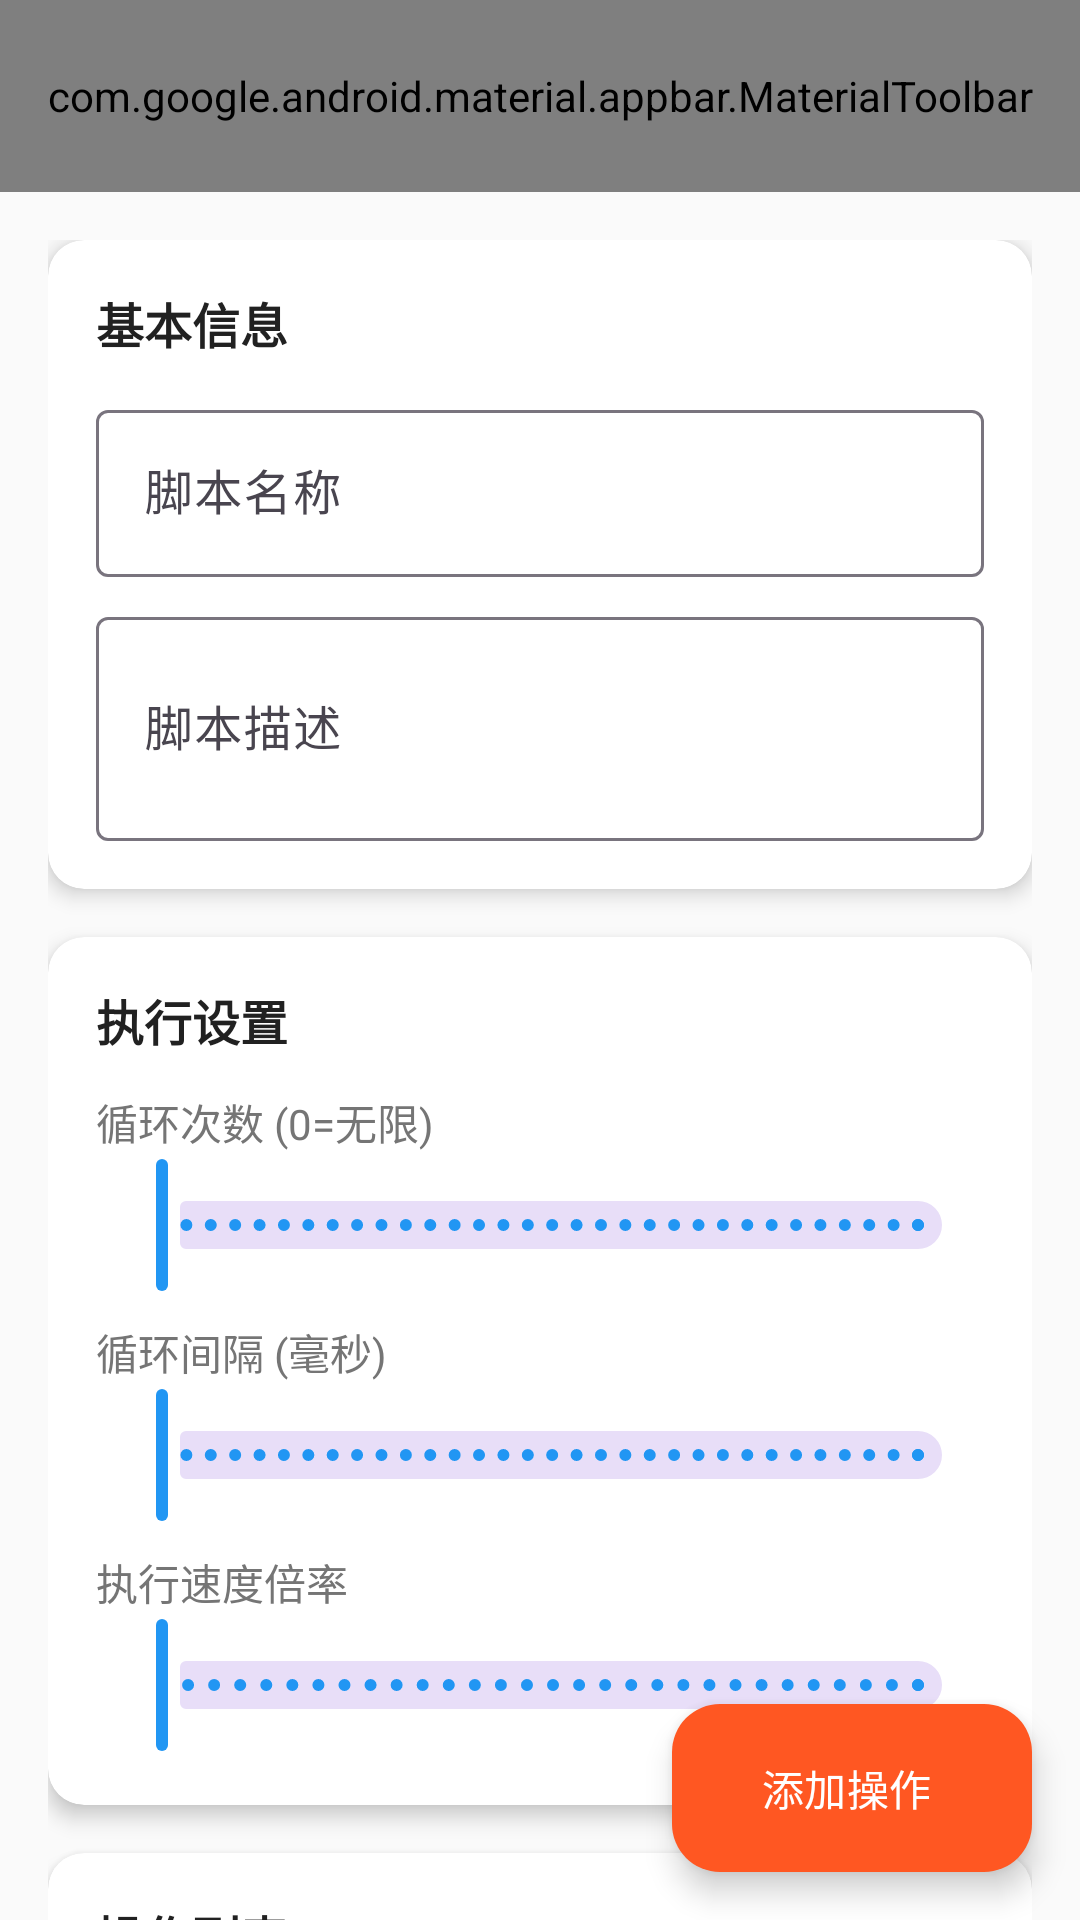

The Android layout XML behind this screen, and the referenced resources:
<!-- AndroidManifest.xml: activity theme Theme.AutoClickPro -->
<!-- res/layout/activity_script_edit.xml -->
<?xml version="1.0" encoding="utf-8"?>
<androidx.coordinatorlayout.widget.CoordinatorLayout
    xmlns:android="http://schemas.android.com/apk/res/android"
    xmlns:app="http://schemas.android.com/apk/res-auto"
    xmlns:tools="http://schemas.android.com/tools"
    android:layout_width="match_parent"
    android:layout_height="match_parent"
    android:background="@color/background">

    <com.google.android.material.appbar.AppBarLayout
        android:id="@+id/appBarLayout"
        android:layout_width="match_parent"
        android:layout_height="wrap_content"
        android:background="@color/primary">

        <com.google.android.material.appbar.MaterialToolbar
            android:id="@+id/toolbar"
            android:layout_width="match_parent"
            android:layout_height="?attr/actionBarSize"
            app:navigationIcon="@drawable/ic_back"
            app:navigationIconTint="@color/text_white"
            app:title="@string/edit_script"
            app:titleTextColor="@color/text_white"
            app:menu="@menu/edit_menu" />

    </com.google.android.material.appbar.AppBarLayout>

    <androidx.core.widget.NestedScrollView
        android:layout_width="match_parent"
        android:layout_height="match_parent"
        app:layout_behavior="@string/appbar_scrolling_view_behavior">

        <LinearLayout
            android:layout_width="match_parent"
            android:layout_height="wrap_content"
            android:orientation="vertical"
            android:padding="16dp">

            
            <androidx.cardview.widget.CardView
                android:layout_width="match_parent"
                android:layout_height="wrap_content"
                app:cardCornerRadius="12dp"
                app:cardElevation="4dp"
                app:cardBackgroundColor="@color/surface">

                <LinearLayout
                    android:layout_width="match_parent"
                    android:layout_height="wrap_content"
                    android:orientation="vertical"
                    android:padding="16dp">

                    <TextView
                        android:layout_width="wrap_content"
                        android:layout_height="wrap_content"
                        android:text="基本信息"
                        android:textColor="@color/text_primary"
                        android:textSize="16sp"
                        android:textStyle="bold" />

                    <com.google.android.material.textfield.TextInputLayout
                        android:layout_width="match_parent"
                        android:layout_height="wrap_content"
                        android:layout_marginTop="12dp"
                        android:hint="@string/script_name"
                        style="@style/Widget.Material3.TextInputLayout.OutlinedBox">

                        <com.google.android.material.textfield.TextInputEditText
                            android:id="@+id/nameEditText"
                            android:layout_width="match_parent"
                            android:layout_height="wrap_content"
                            android:inputType="text"
                            android:maxLines="1" />

                    </com.google.android.material.textfield.TextInputLayout>

                    <com.google.android.material.textfield.TextInputLayout
                        android:layout_width="match_parent"
                        android:layout_height="wrap_content"
                        android:layout_marginTop="8dp"
                        android:hint="@string/script_description"
                        style="@style/Widget.Material3.TextInputLayout.OutlinedBox">

                        <com.google.android.material.textfield.TextInputEditText
                            android:id="@+id/descriptionEditText"
                            android:layout_width="match_parent"
                            android:layout_height="wrap_content"
                            android:inputType="textMultiLine"
                            android:maxLines="3"
                            android:minLines="2" />

                    </com.google.android.material.textfield.TextInputLayout>

                </LinearLayout>

            </androidx.cardview.widget.CardView>

            
            <androidx.cardview.widget.CardView
                android:layout_width="match_parent"
                android:layout_height="wrap_content"
                android:layout_marginTop="16dp"
                app:cardCornerRadius="12dp"
                app:cardElevation="4dp"
                app:cardBackgroundColor="@color/surface">

                <LinearLayout
                    android:layout_width="match_parent"
                    android:layout_height="wrap_content"
                    android:orientation="vertical"
                    android:padding="16dp">

                    <TextView
                        android:layout_width="wrap_content"
                        android:layout_height="wrap_content"
                        android:text="执行设置"
                        android:textColor="@color/text_primary"
                        android:textSize="16sp"
                        android:textStyle="bold" />

                    
                    <TextView
                        android:layout_width="wrap_content"
                        android:layout_height="wrap_content"
                        android:layout_marginTop="12dp"
                        android:text="循环次数 (0=无限)"
                        android:textColor="@color/text_secondary"
                        android:textSize="14sp" />

                    <com.google.android.material.slider.Slider
                        android:id="@+id/loopCountSlider"
                        android:layout_width="match_parent"
                        android:layout_height="wrap_content"
                        android:stepSize="1"
                        android:valueFrom="0"
                        android:valueTo="100" />

                    
                    <TextView
                        android:layout_width="wrap_content"
                        android:layout_height="wrap_content"
                        android:layout_marginTop="8dp"
                        android:text="循环间隔 (毫秒)"
                        android:textColor="@color/text_secondary"
                        android:textSize="14sp" />

                    <com.google.android.material.slider.Slider
                        android:id="@+id/loopDelaySlider"
                        android:layout_width="match_parent"
                        android:layout_height="wrap_content"
                        android:stepSize="100"
                        android:valueFrom="0"
                        android:valueTo="10000" />

                    
                    <TextView
                        android:layout_width="wrap_content"
                        android:layout_height="wrap_content"
                        android:layout_marginTop="8dp"
                        android:text="执行速度倍率"
                        android:textColor="@color/text_secondary"
                        android:textSize="14sp" />

                    <com.google.android.material.slider.Slider
                        android:id="@+id/speedSlider"
                        android:layout_width="match_parent"
                        android:layout_height="wrap_content"
                        android:stepSize="0.1"
                        android:valueFrom="0.1"
                        android:valueTo="3.0" />

                </LinearLayout>

            </androidx.cardview.widget.CardView>

            
            <androidx.cardview.widget.CardView
                android:layout_width="match_parent"
                android:layout_height="wrap_content"
                android:layout_marginTop="16dp"
                app:cardCornerRadius="12dp"
                app:cardElevation="4dp"
                app:cardBackgroundColor="@color/surface">

                <LinearLayout
                    android:layout_width="match_parent"
                    android:layout_height="wrap_content"
                    android:orientation="vertical"
                    android:padding="16dp">

                    <TextView
                        android:layout_width="wrap_content"
                        android:layout_height="wrap_content"
                        android:text="操作列表"
                        android:textColor="@color/text_primary"
                        android:textSize="16sp"
                        android:textStyle="bold" />

                    <androidx.recyclerview.widget.RecyclerView
                        android:id="@+id/actionsRecyclerView"
                        android:layout_width="match_parent"
                        android:layout_height="wrap_content"
                        android:layout_marginTop="12dp"
                        android:nestedScrollingEnabled="false"
                        tools:listitem="@layout/item_action" />

                    <TextView
                        android:id="@+id/emptyActionsText"
                        android:layout_width="wrap_content"
                        android:layout_height="wrap_content"
                        android:layout_gravity="center"
                        android:layout_marginTop="16dp"
                        android:text="暂无操作，点击下方按钮添加"
                        android:textColor="@color/text_hint"
                        android:visibility="gone" />

                </LinearLayout>

            </androidx.cardview.widget.CardView>

        </LinearLayout>

    </androidx.core.widget.NestedScrollView>

    
    <com.google.android.material.floatingactionbutton.ExtendedFloatingActionButton
        android:id="@+id/addActionFab"
        android:layout_width="wrap_content"
        android:layout_height="wrap_content"
        android:layout_gravity="bottom|end"
        android:layout_margin="16dp"
        android:text="添加操作"
        app:icon="@drawable/ic_add"
        app:backgroundTint="@color/accent"
        android:textColor="@color/text_white" />

</androidx.coordinatorlayout.widget.CoordinatorLayout>
<!-- res/layout/item_action.xml (included above) -->
<?xml version="1.0" encoding="utf-8"?>
<androidx.cardview.widget.CardView
    xmlns:android="http://schemas.android.com/apk/res/android"
    xmlns:app="http://schemas.android.com/apk/res-auto"
    xmlns:tools="http://schemas.android.com/tools"
    android:layout_width="match_parent"
    android:layout_height="wrap_content"
    android:layout_marginVertical="4dp"
    app:cardCornerRadius="8dp"
    app:cardElevation="2dp"
    app:cardBackgroundColor="@color/surface">

    <androidx.constraintlayout.widget.ConstraintLayout
        android:layout_width="match_parent"
        android:layout_height="wrap_content"
        android:padding="12dp">

        
        <TextView
            android:id="@+id/actionNumber"
            android:layout_width="32dp"
            android:layout_height="32dp"
            android:background="@drawable/circle_background"
            android:gravity="center"
            android:textColor="@color/text_white"
            android:textSize="14sp"
            android:textStyle="bold"
            app:layout_constraintTop_toTopOf="parent"
            app:layout_constraintStart_toStartOf="parent"
            tools:text="1" />

        
        <TextView
            android:id="@+id/actionType"
            android:layout_width="0dp"
            android:layout_height="wrap_content"
            android:layout_marginStart="12dp"
            android:ellipsize="end"
            android:maxLines="1"
            android:textColor="@color/text_primary"
            android:textSize="14sp"
            android:textStyle="bold"
            app:layout_constraintTop_toTopOf="parent"
            app:layout_constraintStart_toEndOf="@id/actionNumber"
            app:layout_constraintEnd_toStartOf="@id/moreButton"
            tools:text="点击" />

        
        <TextView
            android:id="@+id/actionDetails"
            android:layout_width="0dp"
            android:layout_height="wrap_content"
            android:layout_marginStart="12dp"
            android:layout_marginTop="4dp"
            android:ellipsize="end"
            android:maxLines="2"
            android:textColor="@color/text_secondary"
            android:textSize="12sp"
            app:layout_constraintTop_toBottomOf="@id/actionType"
            app:layout_constraintStart_toEndOf="@id/actionNumber"
            app:layout_constraintEnd_toStartOf="@id/moreButton"
            tools:text="位置: (500, 500), 持续: 100ms" />

        
        <ImageButton
            android:id="@+id/moreButton"
            android:layout_width="32dp"
            android:layout_height="32dp"
            android:background="?attr/selectableItemBackgroundBorderless"
            android:src="@drawable/ic_more"
            app:tint="@color/text_secondary"
            app:layout_constraintTop_toTopOf="parent"
            app:layout_constraintBottom_toBottomOf="parent"
            app:layout_constraintEnd_toEndOf="parent" />

    </androidx.constraintlayout.widget.ConstraintLayout>

</androidx.cardview.widget.CardView>
<!-- resources referenced by this layout -->
<resources>
  <color name="accent">#FF5722</color>
  <color name="background">#FAFAFA</color>
  <color name="primary">#2196F3</color>
  <color name="surface">#FFFFFF</color>
  <color name="text_hint">#BDBDBD</color>
  <color name="text_primary">#212121</color>
  <color name="text_secondary">#757575</color>
  <color name="text_white">#FFFFFF</color>
  <string name="edit_script">编辑脚本</string>
  <string name="script_description">脚本描述</string>
  <string name="script_name">脚本名称</string>
  <style name="Theme.AutoClickPro" parent="Theme.Material3.Light.NoActionBar">
          <item name="colorPrimary">@color/primary</item>
          <item name="colorPrimaryDark">@color/primary_dark</item>
          <item name="colorAccent">@color/accent</item>
          <item name="android:statusBarColor">@color/primary_dark</item>
          <item name="android:navigationBarColor">@color/primary_dark</item>
          <item name="android:windowBackground">@color/background</item>
      </style>
  <color name="primary_dark">#1976D2</color>
</resources>
